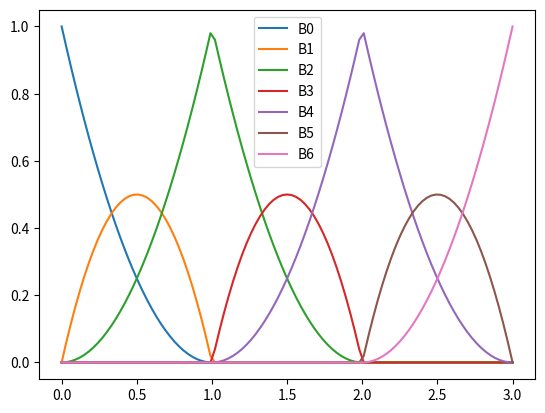

Recreate this plot in Python.
import matplotlib.pyplot as plt
import copy

class Nurbs(object):
    def __init__(self, control_point_num, order) -> None:
        self.control_point_num = control_point_num
        self.order = order
        self.degree = order - 1
        self.cyclic = False
        self.weights = [1 for i in range(control_point_num)]
        # default knot vector
        self.knot_vector = [i for i in range(control_point_num + order)]

    def set_weights(self, weights : list):
        assert(len(weights) == self.control_point_num)
        self.weights = copy.deepcopy(weights)

    def get_basis_value(self, t : float):
        start = 0
        end = 0
        for i in range(self.control_point_num + self.degree):
            knots_equal = self.knot_vector[i] == self.knot_vector[i+1]
            if knots_equal or t < self.knot_vector[i] or t > self.knot_vector[i+1]:
                continue
            start = max(i - self.degree, 0)
            end = i
            break

        buffer = [0.0 for i in range(self.order * 2)]
        buffer[end - start] = 1.0

        for i_order in range(2, self.order + 1):
            if end + i_order >= len(self.knot_vector):
                end = self.control_point_num + self.degree - i_order
            for i in range(end -start + 1):
                knot_index = start + i
                new_basis = 0.0
                if buffer[i] != 0.0:
                    new_basis += (t - self.knot_vector[knot_index]) * buffer[i] / (self.knot_vector[knot_index + i_order - 1] - self.knot_vector[knot_index])
                if buffer[i+1] != 0.0:
                    new_basis += (self.knot_vector[knot_index + i_order] - t) * buffer[i+1] / (self.knot_vector[knot_index + i_order] - self.knot_vector[knot_index + 1])
                buffer[i] = new_basis

        return {"start": start, "values": buffer[0:self.order]}

    def get_overall_t_range(self):
        return [self.knot_vector[0], self.knot_vector[-1]]

    def get_valid_t_range(self):
        return [self.knot_vector[self.degree], self.knot_vector[-self.order]]

    def set_template(self, is_end_point, is_bezier):
        repeat_inner = self.degree if is_bezier else 1
        i = 0
        t = 0.0
        if is_end_point:
            # use self.order 0's as header
            while i < self.order:
                self.knot_vector[i] = t
                i += 1
        else:
            self.knot_vector[0] = t
            i += 1
        
        tail_len = self.order if is_end_point else 0
        while i < len(self.knot_vector) - tail_len:
            t += 1.0
            for j in range(repeat_inner):
                self.knot_vector[i] = t
                i += 1

        t += 1.0
        while i < len(self.knot_vector):
            self.knot_vector[i] = t
            i += 1

if __name__ == "__main__":
    n_points = 7
    order = 3

    nurbs = Nurbs(n_points, order)
    nurbs.set_template(True, True)
    
    overall_t_range = nurbs.get_overall_t_range()
    valid_t_range = nurbs.get_valid_t_range()

    t_range = overall_t_range

    samples = 101
    step = float(t_range[1] - t_range[0]) / (samples - 1)

    x = [t_range[0] + step * i for i in range(samples)]
    
    y_s = []
    for i in range(n_points):
        y_s.append([0.0 for j in range(samples)])

    for i_x in range(len(x)):
        t = x[i_x]
        start_and_valuess = nurbs.get_basis_value(t)
        start = start_and_valuess["start"]
        values = start_and_valuess["values"]
        for i_v in range(len(values)):
            if start + i_v >= n_points:
                continue
            y_s[start + i_v][i_x] = values[i_v]
    
    for i in range(n_points):
        plt.plot(x, y_s[i], label="B%d"%i)
    plt.legend()
    plt.show()